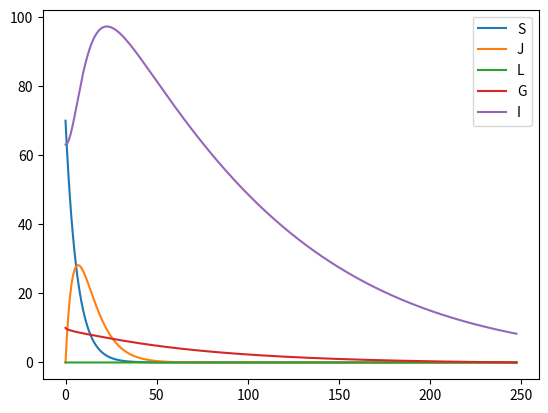

Write the Python code that produced this figure.
"""
Class of functions simulating Glucose and Insuline dynamics
"""
import numpy as np
from scipy.integrate import odeint
import matplotlib.pyplot as plt

k_js = 10**(-0.8)
k_gj = 10**(-1)
k_jl = 10**(-1.5)
tao = 10**2
k_gl = 10**(-0.8)
k_xg = 10**(-1.9)
k_xgi = 10**(-7)
eta = 10**(-1.9)
k_lambda = 10**(-1.3)
f_gj = 10**0.8
k_xi = 10**(-1.9)
gamma = 10**0.2
beta = 10**2
D = 10**2.5
G_b = 10
I_b = 10**1.8
G_prod0 = -G_b

tau = 50

def gi(x, t):
    """
    gi dynamics complete
    :param x:
    :type x:
    :param t:
    :type t:
    :return:
    :rtype:
    """
    s = x[0]
    j = x[1]
    l = x[2]
    g = x[3]
    i = x[4]
    gprod = k_lambda/(k_lambda/G_prod0+(g-G_b))

    phi = 0 if t < tao else j * (t - tau)

    dsdt = -k_js * s
    djdt = k_js * s - k_gj * j - k_jl * j
    dldt = k_jl * phi - k_gl * l
    dgdt = -(k_xg + k_xgi*i)*g + gprod + eta*(k_gj*j + k_gl*l)
    didt = k_xi*I_b*((beta**gamma+1)/(beta**gamma*(G_b/(g+f_gj*(k_gj*j + k_gl*l)))**gamma + 1)
                     - i/I_b)
    return [dsdt, djdt, dldt, dgdt, didt]

x0 = [70, 0, 0, G_b, I_b]
t = np.linspace(0, 2000, 5000)
x = odeint(gi, x0, t)

s = x[:, 0]
j = x[:, 1]
l = x[:, 2]
g = x[:, 3]
i = x[:, 4]

plt.plot(t, s, label='S')
plt.plot(t, j, label='J')
plt.plot(t, l, label='L')
plt.plot(t, g, label='G')
plt.plot(t, i, label='I')
plt.legend()
plt.show()
